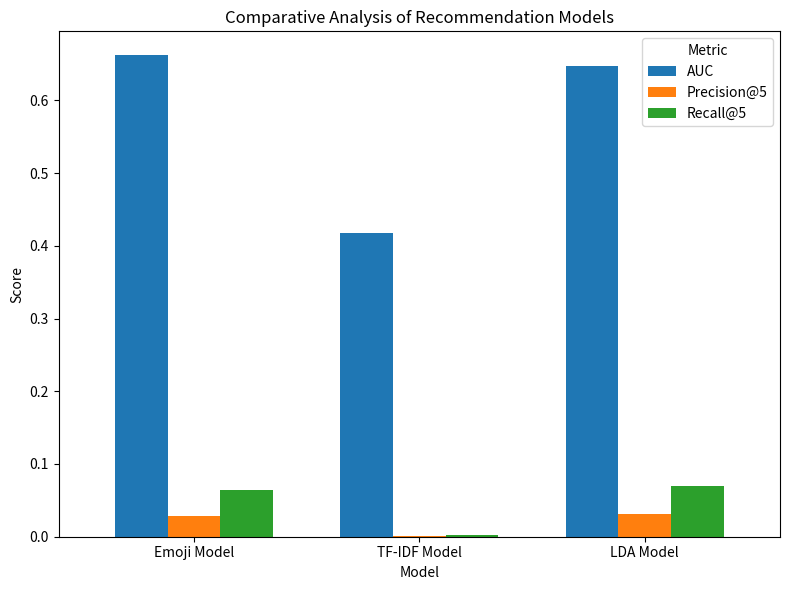

Recreate this plot in Python.
import matplotlib.pyplot as plt
import pandas as pd
import os

# Provided metrics
metrics = {
    'Emoji Model': {'AUC': 0.6618, 'Precision@5': 0.0288, 'Recall@5': 0.0647},
    'TF-IDF Model': {'AUC': 0.4181, 'Precision@5': 0.0011, 'Recall@5': 0.0025},
    'LDA Model': {'AUC': 0.6472, 'Precision@5': 0.0318, 'Recall@5': 0.0698},
}

# Convert to DataFrame
metrics_df = pd.DataFrame(metrics).T

# Print summary table
print("\nComparative Metrics Table:")
print(metrics_df)

# Plot grouped bar chart
fig, ax = plt.subplots(figsize=(8, 6))
metrics_df.plot(kind='bar', ax=ax, rot=0, width=0.7)
ax.set_title('Comparative Analysis of Recommendation Models')
ax.set_ylabel('Score')
ax.set_xlabel('Model')
ax.legend(title='Metric')
plt.tight_layout()

# Save plot
output_dir = 'outputs'
os.makedirs(output_dir, exist_ok=True)
plt.savefig(os.path.join(output_dir, 'comparative_metrics.png'))
plt.show() 
